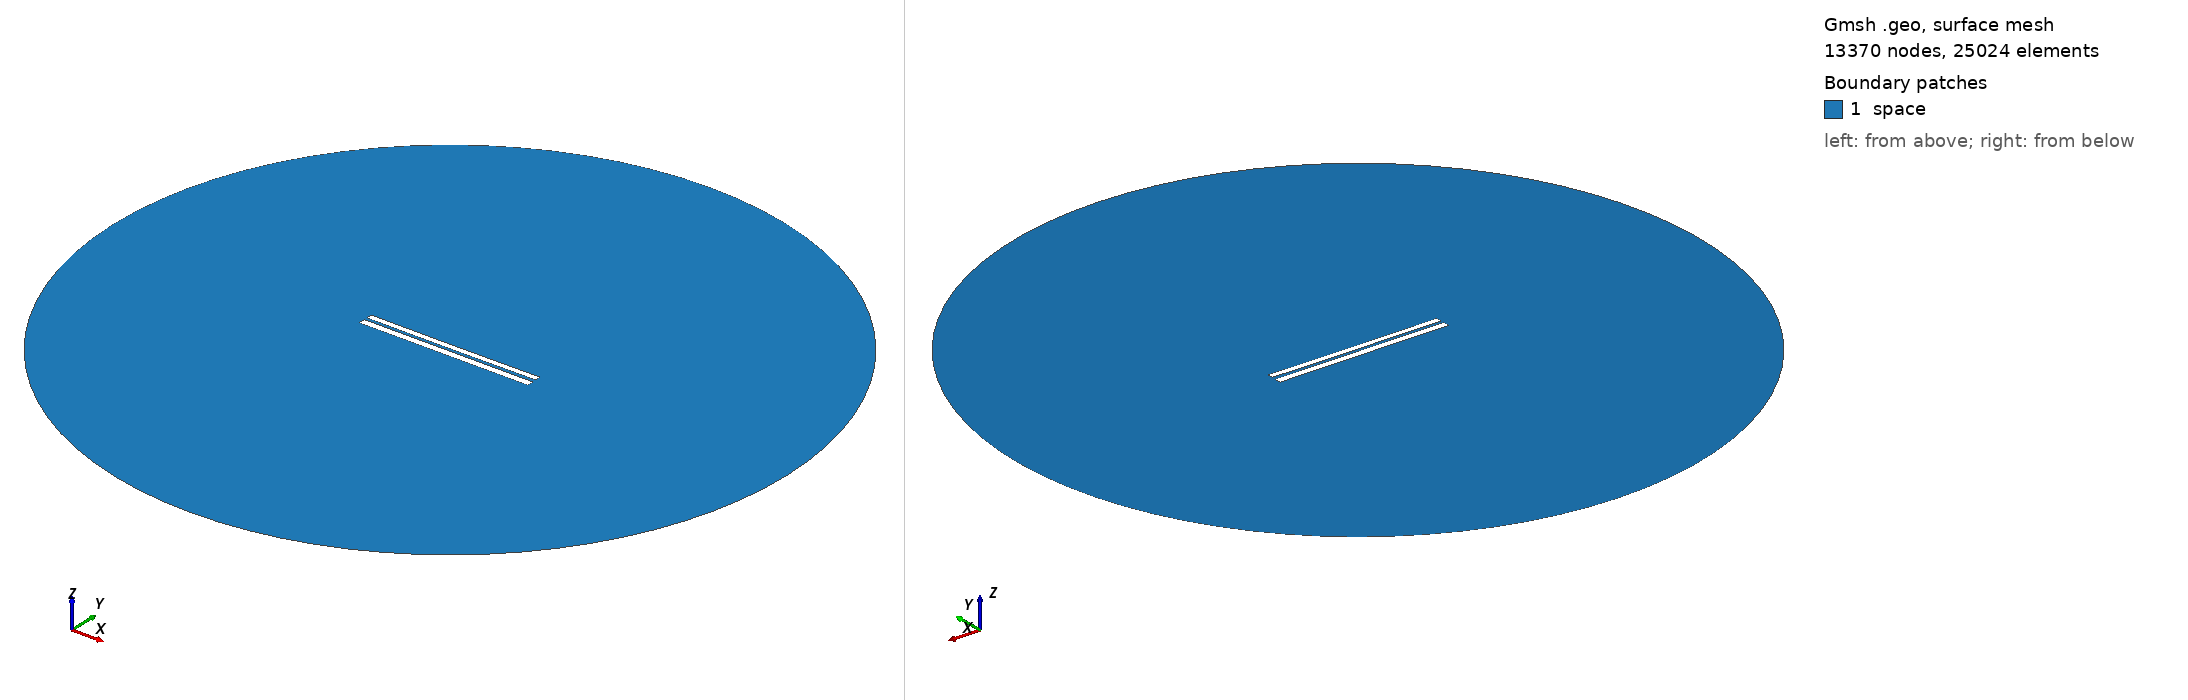

Gmsh geometry script, surface-meshed: 13370 nodes, 25024 surface elements. Boundary patches (legend numbers): 1 space. Left view from above one corner, right view from below the opposite corner. Legend entries are the model's physical surfaces. The drawing asked Gmsh for element sizes between 1% and 20% of the model's largest extent; the script's own settings can give other sizes.

=== 6663.geo (drawn) ===
//---------------------------------------
// Geometry kernel
//---------------------------------------

SetFactory("OpenCASCADE");



//---------------------------------------
// Parameters of the geometry
//---------------------------------------

// Overetch of the upper plate
overetch = 0.25;

// Distance between the plates
distance = 1.5;

// Discretization over the x axis (for the deformation)
nx = 50; 

// Length of the plate
L = 100 - overetch; 

// Number of modes
n = 4; 

// 1st mode coefficient
coeff(1) = 0.07499999999999998;
beta(1) = 0.596864 * 3.1415926535 / L;

// 2nd mode coefficient
coeff(2) = -0.075;
beta(2) = 1.49418 * 3.1415926535 / L;

// 3rd mode coefficient
coeff(3) = 0.0;
beta(3) = 2.50025 * 3.1415926535 / L;

// 4th mode coefficient
coeff(4) = 0.0;
beta(4) = 3.49999 * 3.1415926535 / L;



//---------------------------------------
// Upper plate (deformed rectangle)
//---------------------------------------

// Coordiantes of the upper plate
xmin = -50;
xmax = 50 - overetch;

// Height of the upper plate
yheight = 4 - 2 * overetch;

// Indexes of the points
UpperID[] = {};
LowerID[] = {};
LeftID[] = {};
RightID[] = {};

// Point index
p = 1;

// Horizontal edges
For i In {1:nx}
    x = xmin + (i-1)*(xmax - xmin)/(nx-1);

    y_bottom = distance / 2 + overetch;
    For j In {1:n}
        C = (Cosh(beta(j)*L) + Cos(beta(j)*L)) / (Sinh(beta(j)*L) + Sin(beta(j)*L));
        y_bottom  = y_bottom + coeff(j) * (Cosh(beta(j)*(x+50)) - Cos(beta(j)*(x+50)) - C * (Sinh(beta(j)*(x+50)) - Sin(beta(j)*(x+50))));
    EndFor

    y_top = y_bottom + yheight;

    Point(p) = {x, y_top, 0, 1.0};
    UpperID[i] = p;
    p = p + 1;

    Point(p) = {x, y_bottom, 0, 1.0};
    LowerID[i] = p;
    p = p + 1;
EndFor

// Create point lists
UpperPts[] = {}; LowerPts[] = {};
For i In {1:nx}
  UpperPts[] += {UpperID[i]};
  LowerPts[] += {LowerID[i]};
EndFor

// Build splines
Spline(1) = {UpperPts[]};
Spline(2) = {LowerPts[]};
Line(3) = {LowerPts[nx-1], UpperPts[nx-1]};
Line(4) = {LowerPts[0], UpperPts[0]};

// Build the plane surface
Curve Loop(1) = {2, 3, -1, -4};
Plane Surface(1) = {1};



//---------------------------------------
// Lower plate (rectangle)
//---------------------------------------

// Vertices
Point(1001) = {-50, -1, 0, 1.0};
Point(1002) = { 50, -1, 0, 1.0};
Point(1003) = { 50,  -5, 0, 1.0};
Point(1004) = {-50,  -5, 0, 1.0};

// Edges
Line(5) = {1001, 1002};
Line(6) = {1002, 1003};
Line(7) = {1003, 1004};
Line(8) = {1004, 1001};

// Plane surface
Line Loop(2) = {5, 6, 7, 8};
Plane Surface(2) = {2}; 



//---------------------------------------
// Outer (fictious) boundary
//---------------------------------------

// Points
Point(1005) = {0, 0, 0};       // Center
Point(1006) = {200, 0, 0};     // Start point
Point(1007) = {0, 200, 0};     // 90 degrees
Point(1008) = {-200, 0, 0};    // 180 degrees
Point(1009) = {0, -200, 0};    // 270 degrees

// Circle arcs (each needs start, center, end)
Circle(9) = {1006, 1005, 1007};
Circle(10) = {1007, 1005, 1008};
Circle(11) = {1008, 1005, 1009};
Circle(12) = {1009, 1005, 1006};

// Plane surface for the entire domain
Curve Loop(3) = {9, 10, 11, 12};
Surface(3) = {3};

// Subtract the plates from the whole domain to obtain the actual domain where we want to solve the equations
BooleanDifference{ Surface{3}; Delete; }{ Surface{1}; Surface{2}; Delete; }




//---------------------------------------
// Transfinite Lines/Curves
//---------------------------------------

// Set the number of points on the boundaries
r = 7;

// Plates
Transfinite Curve {1, 2} = 50*r Using Progression 1;
Transfinite Curve {3, 4} = 2*r Using Progression 1;
Transfinite Line {5, 7} = 50*r Using Progression 1;
Transfinite Line {6, 8} = 2*r Using Progression 1;

// Outer boundary
Transfinite Line {9, 10, 11, 12} = 20 Using Progression 1;



//---------------------------------------
// Physical groups
//---------------------------------------                

// Physical curves (boundaries)
Physical Line("force_segment", 10) = {2};
Physical Line("upper_plate", 11) = {1, 3, 4};
Physical Line("lower_plate", 12) = {5, 6, 7, 8};
Physical Line("boundary", 20) = {9, 10, 11, 12};

// Physical Surfaces
Physical Surface("space", 30) = {3};



//---------------------------------------
// 6. Generate the Mesh
//---------------------------------------

// 2D mesh generation
Mesh 2;
